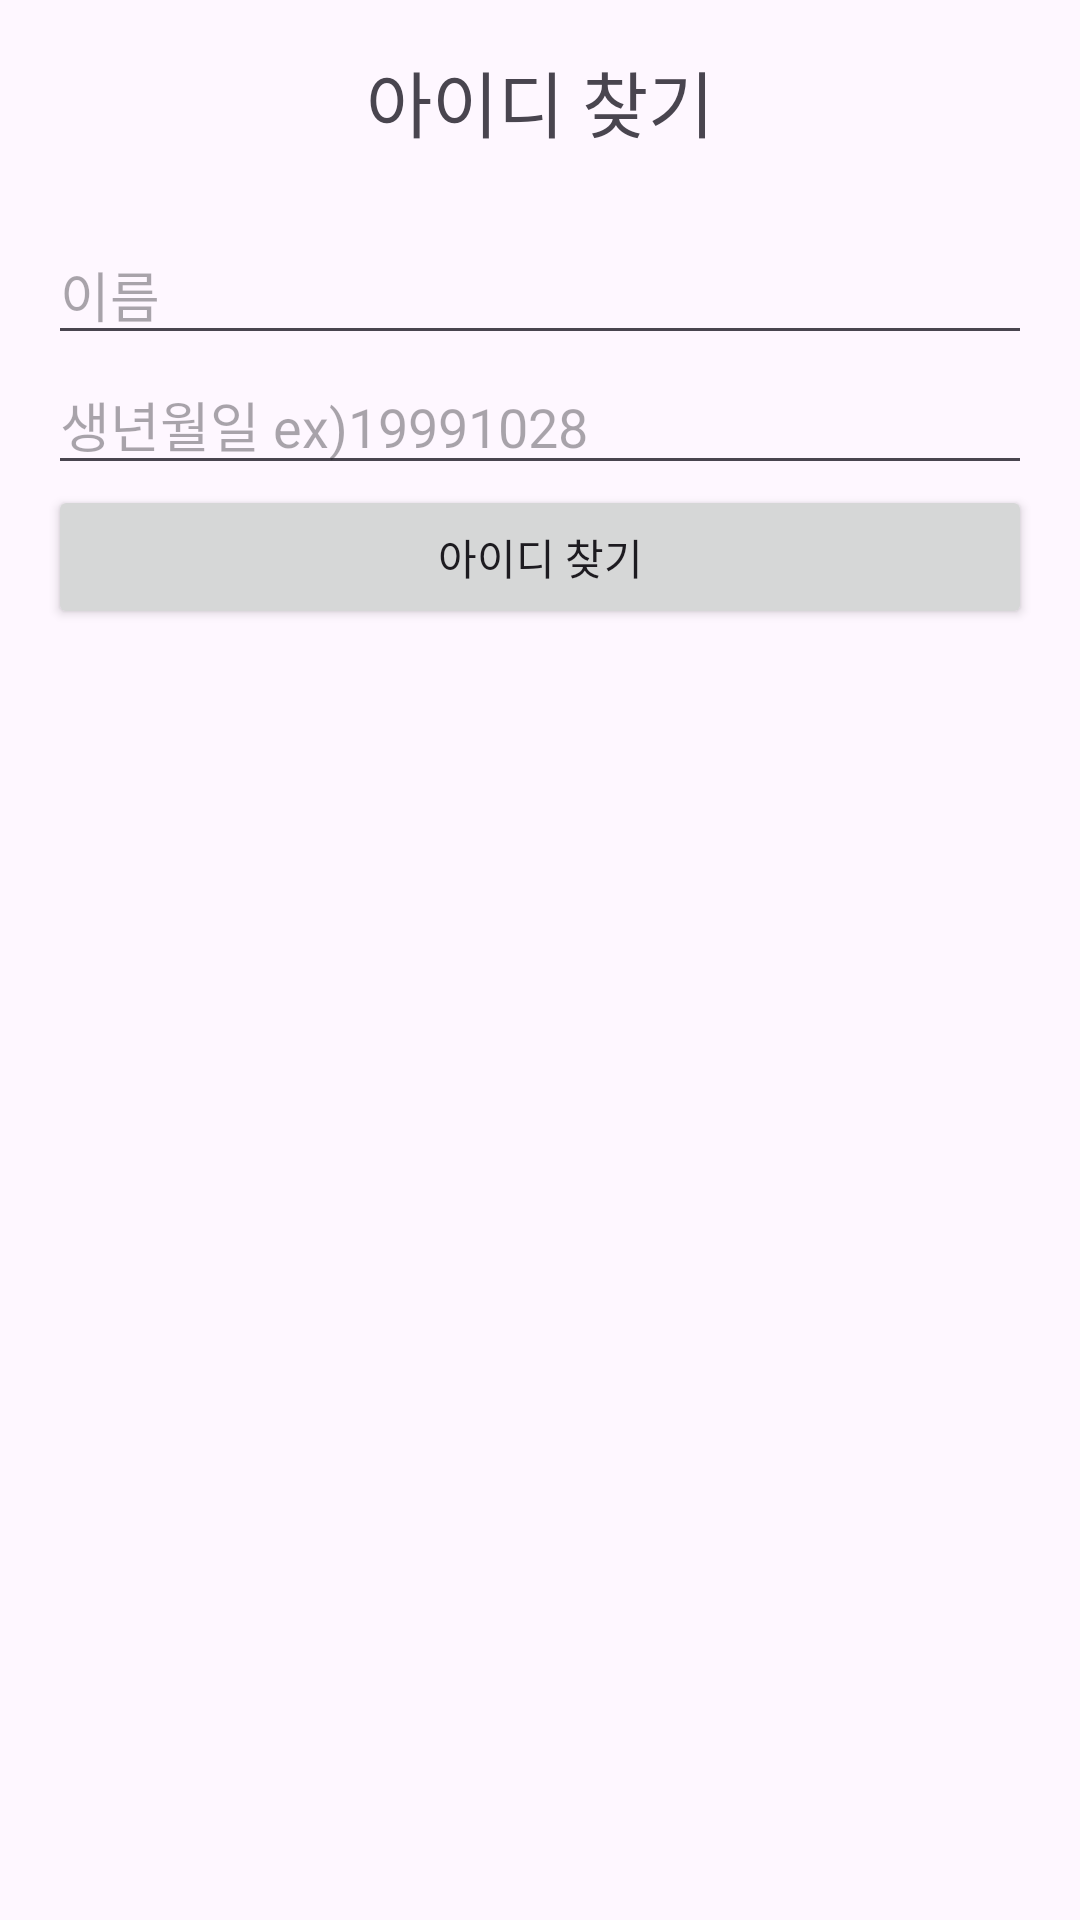

Write the Android layout XML for this screen, with the resource values it uses.
<!-- AndroidManifest.xml: application theme Theme.My_0910 -->
<!-- res/layout/activity_find_id.xml -->
<LinearLayout xmlns:android="http://schemas.android.com/apk/res/android"
    android:layout_width="match_parent"
    android:layout_height="match_parent"
    android:orientation="vertical"
    android:padding="16dp">

    <TextView
        android:layout_width="match_parent"
        android:layout_height="wrap_content"
        android:text="아이디 찾기"
        android:textSize="24sp"
        android:gravity="center"
        android:layout_marginBottom="24dp"/>

    
    <EditText
        android:layout_width="match_parent"
        android:layout_height="wrap_content"
        android:hint="이름"/>

    <EditText
        android:layout_width="match_parent"
        android:layout_height="wrap_content"
        android:hint="생년월일 ex)19991028"/>

    <Button
        android:layout_width="match_parent"
        android:layout_height="wrap_content"
        android:text="아이디 찾기"/>

</LinearLayout>
<!-- resources referenced by this layout -->
<resources>
  <style name="Theme.My_0910" parent="Base.Theme.My_0910" />
  <style name="Base.Theme.My_0910" parent="Theme.Material3.DayNight.NoActionBar">
          
          
      </style>
</resources>
